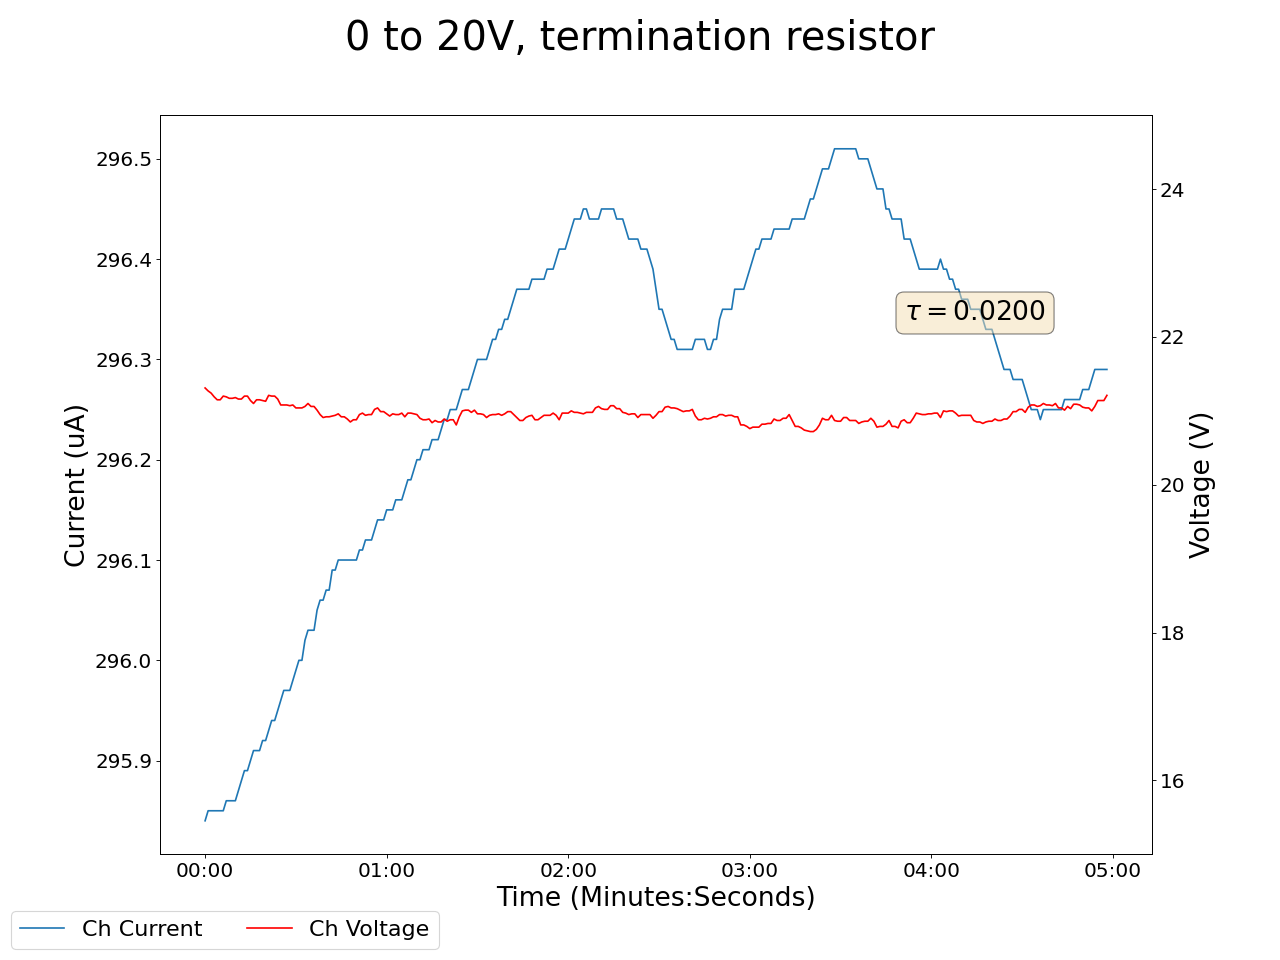

The table this chart was drawn from, first rows:
2025-05-27 14:48:50.926068, 0.47999998927116394, 0.0, 0.1599999964237213, 0.0, 0.20999999344348907, 0.0, 0.23000000417232513, 0.0, 0.029999999329447746, 0.0, 0.0, 0.0, 0.20999999344348907, 0.0, 21.309999465942383, 295.8399963378906, 0.0, 0.0, 0.009999999776482582, 0.0, 0.4000000059604645, 0.0, 0.6200000047683716
2025-05-27 14:48:51.925935, 0.48, 0.0, 0.16, 0.0, 0.21, 0.0, 0.23, 0.0, 0.03, 0.0, 0.0, 0.0, 0.21, 0.0, 21.31, 295.8, 0.0, 0.0, 0.01, 0.0, 0.4, 0.0, 0.62
2025-05-27 14:48:52.925934, 0.48, 0.0, 0.16, 0.0, 0.21, 0.0, 0.23, 0.0, 0.03, 0.0, 0.0, 0.0, 0.21, 0.0, 21.27, 295.9, 0.0, 0.0, 0.01, 0.0, 0.4, 0.0, 0.62
2025-05-27 14:48:53.925934, 0.48, 0.0, 0.16, 0.0, 0.21, 0.0, 0.23, 0.0, 0.03, 0.0, 0.0, 0.0, 0.21, 0.0, 21.24, 295.9, 0.0, 0.0, 0.01, 0.0, 0.4, 0.0, 0.62
2025-05-27 14:48:54.925934, 0.48, 0.0, 0.16, 0.0, 0.21, 0.0, 0.23, 0.0, 0.03, 0.0, 0.0, 0.0, 0.21, 0.0, 21.19, 295.9, 0.0, 0.0, 0.01, 0.0, 0.4, 0.0, 0.62
2025-05-27 14:48:55.925934, 0.48, 0.0, 0.16, 0.0, 0.21, 0.0, 0.23, 0.0, 0.03, 0.0, 0.0, 0.0, 0.21, 0.0, 21.15, 295.9, 0.0, 0.0, 0.01, 0.0, 0.4, 0.0, 0.62
2025-05-27 14:48:56.925934, 0.48, 0.0, 0.16, 0.0, 0.21, 0.0, 0.23, 0.0, 0.03, 0.0, 0.0, 0.0, 0.21, 0.0, 21.15, 295.9, 0.0, 0.0, 0.01, 0.0, 0.4, 0.0, 0.62
2025-05-27 14:48:57.925934, 0.48, 0.0, 0.16, 0.0, 0.21, 0.0, 0.23, 0.0, 0.03, 0.0, 0.0, 0.0, 0.21, 0.0, 21.2, 295.9, 0.0, 0.0, 0.01, 0.0, 0.4, 0.0, 0.62
2025-05-27 14:48:58.925934, 0.48, 0.0, 0.16, 0.0, 0.21, 0.0, 0.23, 0.0, 0.03, 0.0, 0.0, 0.0, 0.21, 0.0, 21.19, 295.9, 0.0, 0.0, 0.01, 0.0, 0.4, 0.0, 0.62
2025-05-27 14:48:59.925934, 0.48, 0.0, 0.16, 0.0, 0.21, 0.0, 0.23, 0.0, 0.03, 0.0, 0.0, 0.0, 0.21, 0.0, 21.17, 295.9, 0.0, 0.0, 0.01, 0.0, 0.4, 0.0, 0.62
2025-05-27 14:49:00.925935, 0.48, 0.0, 0.16, 0.0, 0.21, 0.0, 0.23, 0.0, 0.03, 0.0, 0.0, 0.0, 0.21, 0.0, 21.17, 295.9, 0.0, 0.0, 0.01, 0.0, 0.4, 0.0, 0.62
2025-05-27 14:49:01.925935, 0.48, 0.0, 0.16, 0.0, 0.21, 0.0, 0.23, 0.0, 0.03, 0.0, 0.0, 0.0, 0.21, 0.0, 21.18, 295.9, 0.0, 0.0, 0.01, 0.0, 0.4, 0.0, 0.62
2025-05-27 14:49:02.925934, 0.48, 0.0, 0.16, 0.0, 0.21, 0.0, 0.23, 0.0, 0.03, 0.0, 0.0, 0.0, 0.21, 0.0, 21.16, 295.9, 0.0, 0.0, 0.01, 0.0, 0.4, 0.0, 0.62
2025-05-27 14:49:03.925936, 0.48, 0.0, 0.16, 0.0, 0.21, 0.0, 0.23, 0.0, 0.03, 0.0, 0.0, 0.0, 0.21, 0.0, 21.16, 295.9, 0.0, 0.0, 0.01, 0.0, 0.4, 0.0, 0.62
2025-05-27 14:49:04.925935, 0.48, 0.0, 0.16, 0.0, 0.21, 0.0, 0.23, 0.0, 0.03, 0.0, 0.0, 0.0, 0.21, 0.0, 21.2, 295.9, 0.0, 0.0, 0.01, 0.0, 0.4, 0.0, 0.62
2025-05-27 14:49:05.925935, 0.48, 0.0, 0.16, 0.0, 0.21, 0.0, 0.23, 0.0, 0.03, 0.0, 0.0, 0.0, 0.21, 0.0, 21.2, 295.9, 0.0, 0.0, 0.01, 0.0, 0.4, 0.0, 0.62
2025-05-27 14:49:06.925936, 0.48, 0.0, 0.16, 0.0, 0.21, 0.0, 0.23, 0.0, 0.03, 0.0, 0.0, 0.0, 0.21, 0.0, 21.14, 295.9, 0.0, 0.0, 0.01, 0.0, 0.4, 0.0, 0.62
2025-05-27 14:49:07.925935, 0.48, 0.0, 0.16, 0.0, 0.21, 0.0, 0.23, 0.0, 0.03, 0.0, 0.0, 0.0, 0.21, 0.0, 21.1, 295.9, 0.0, 0.0, 0.01, 0.0, 0.4, 0.0, 0.62
2025-05-27 14:49:08.925935, 0.48, 0.0, 0.16, 0.0, 0.21, 0.0, 0.23, 0.0, 0.03, 0.0, 0.0, 0.0, 0.21, 0.0, 21.15, 295.9, 0.0, 0.0, 0.01, 0.0, 0.4, 0.0, 0.62
2025-05-27 14:49:09.925935, 0.48, 0.0, 0.16, 0.0, 0.21, 0.0, 0.23, 0.0, 0.03, 0.0, 0.0, 0.0, 0.21, 0.0, 21.15, 295.9, 0.0, 0.0, 0.01, 0.0, 0.4, 0.0, 0.62
2025-05-27 14:49:10.925935, 0.48, 0.0, 0.16, 0.0, 0.21, 0.0, 0.23, 0.0, 0.03, 0.0, 0.0, 0.0, 0.21, 0.0, 21.14, 295.9, 0.0, 0.0, 0.01, 0.0, 0.4, 0.0, 0.62
2025-05-27 14:49:11.925935, 0.48, 0.0, 0.16, 0.0, 0.21, 0.0, 0.23, 0.0, 0.03, 0.0, 0.0, 0.0, 0.21, 0.0, 21.13, 295.9, 0.0, 0.0, 0.01, 0.0, 0.4, 0.0, 0.62
2025-05-27 14:49:12.925935, 0.48, 0.0, 0.16, 0.0, 0.21, 0.0, 0.23, 0.0, 0.03, 0.0, 0.0, 0.0, 0.21, 0.0, 21.21, 295.9, 0.0, 0.0, 0.01, 0.0, 0.4, 0.0, 0.62
2025-05-27 14:49:13.925935, 0.48, 0.0, 0.16, 0.0, 0.21, 0.0, 0.23, 0.0, 0.03, 0.0, 0.0, 0.0, 0.21, 0.0, 21.2, 295.9, 0.0, 0.0, 0.01, 0.0, 0.39, 0.0, 0.62
2025-05-27 14:49:14.925935, 0.48, 0.0, 0.16, 0.0, 0.21, 0.0, 0.23, 0.0, 0.03, 0.0, 0.0, 0.0, 0.21, 0.0, 21.2, 295.9, 0.0, 0.0, 0.01, 0.0, 0.39, 0.0, 0.62
2025-05-27 14:49:15.925936, 0.48, 0.0, 0.16, 0.0, 0.21, 0.0, 0.23, 0.0, 0.03, 0.0, 0.0, 0.0, 0.21, 0.0, 21.16, 296, 0.0, 0.0, 0.01, 0.0, 0.39, 0.0, 0.62
2025-05-27 14:49:16.925935, 0.48, 0.0, 0.16, 0.0, 0.22, 0.0, 0.23, 0.0, 0.03, 0.0, 0.0, 0.0, 0.21, 0.0, 21.08, 296, 0.0, 0.0, 0.01, 0.0, 0.39, 0.0, 0.62
2025-05-27 14:49:17.925935, 0.48, 0.0, 0.16, 0.0, 0.21, 0.0, 0.23, 0.0, 0.03, 0.0, 0.0, 0.0, 0.21, 0.0, 21.08, 296, 0.0, 0.0, 0.0, 0.0, 0.39, 0.0, 0.62
2025-05-27 14:49:18.925936, 0.48, 0.0, 0.16, 0.0, 0.21, 0.0, 0.23, 0.0, 0.03, 0.0, 0.0, 0.0, 0.21, 0.0, 21.08, 296, 0.0, 0.0, 0.0, 0.0, 0.39, 0.0, 0.62
2025-05-27 14:49:19.925935, 0.48, 0.0, 0.16, 0.0, 0.21, 0.0, 0.23, 0.0, 0.03, 0.0, 0.0, 0.0, 0.21, 0.0, 21.07, 296, 0.0, 0.0, 0.0, 0.0, 0.39, 0.0, 0.62
2025-05-27 14:49:20.925936, 0.48, 0.0, 0.16, 0.0, 0.21, 0.0, 0.23, 0.0, 0.03, 0.0, 0.0, 0.0, 0.21, 0.0, 21.08, 296, 0.0, 0.0, 0.0, 0.0, 0.39, 0.0, 0.62
2025-05-27 14:49:21.925934, 0.48, 0.0, 0.16, 0.0, 0.21, 0.0, 0.23, 0.0, 0.03, 0.0, 0.0, 0.0, 0.21, 0.0, 21.04, 296, 0.0, 0.0, 0.01, 0.0, 0.39, 0.0, 0.62
2025-05-27 14:49:22.925934, 0.48, 0.0, 0.16, 0.0, 0.21, 0.0, 0.23, 0.0, 0.03, 0.0, 0.0, 0.0, 0.21, 0.0, 21.04, 296.0, 0.0, 0.0, 0.01, 0.0, 0.39, 0.0, 0.62
2025-05-27 14:49:23.925934, 0.48, 0.0, 0.16, 0.0, 0.21, 0.0, 0.23, 0.0, 0.03, 0.0, 0.0, 0.0, 0.21, 0.0, 21.04, 296.0, 0.0, 0.0, 0.01, 0.0, 0.39, 0.0, 0.62
2025-05-27 14:49:24.925935, 0.48, 0.0, 0.16, 0.0, 0.21, 0.0, 0.23, 0.0, 0.03, 0.0, 0.0, 0.0, 0.21, 0.0, 21.06, 296, 0.0, 0.0, 0.01, 0.0, 0.39, 0.0, 0.62
2025-05-27 14:49:25.925936, 0.48, 0.0, 0.16, 0.0, 0.21, 0.0, 0.23, 0.0, 0.03, 0.0, 0.0, 0.0, 0.21, 0.0, 21.1, 296, 0.0, 0.0, 0.01, 0.0, 0.39, 0.0, 0.62
2025-05-27 14:49:26.925934, 0.48, 0.0, 0.16, 0.0, 0.21, 0.0, 0.23, 0.0, 0.03, 0.0, 0.0, 0.0, 0.21, 0.0, 21.06, 296, 0.0, 0.0, 0.01, 0.0, 0.39, 0.0, 0.62
2025-05-27 14:49:27.925934, 0.48, 0.0, 0.16, 0.0, 0.21, 0.0, 0.23, 0.0, 0.03, 0.0, 0.0, 0.0, 0.21, 0.0, 21.06, 296, 0.0, 0.0, 0.01, 0.0, 0.39, 0.0, 0.62
2025-05-27 14:49:28.925934, 0.48, 0.0, 0.16, 0.0, 0.21, 0.0, 0.23, 0.0, 0.03, 0.0, 0.0, 0.0, 0.21, 0.0, 21.01, 296, 0.0, 0.0, 0.01, 0.0, 0.39, 0.0, 0.62
2025-05-27 14:49:29.925934, 0.48, 0.0, 0.16, 0.0, 0.21, 0.0, 0.23, 0.0, 0.03, 0.0, 0.0, 0.0, 0.21, 0.0, 20.95, 296.1, 0.0, 0.0, 0.01, 0.0, 0.39, 0.0, 0.62
2025-05-27 14:49:30.925934, 0.48, 0.0, 0.16, 0.0, 0.21, 0.0, 0.23, 0.0, 0.03, 0.0, 0.0, 0.0, 0.21, 0.0, 20.91, 296.1, 0.0, 0.0, 0.01, 0.0, 0.39, 0.0, 0.62
2025-05-27 14:49:31.925935, 0.48, 0.0, 0.16, 0.0, 0.21, 0.0, 0.23, 0.0, 0.03, 0.0, 0.0, 0.0, 0.21, 0.0, 20.92, 296.1, 0.0, 0.0, 0.01, 0.0, 0.39, 0.0, 0.62
2025-05-27 14:49:32.925935, 0.48, 0.0, 0.16, 0.0, 0.21, 0.0, 0.23, 0.0, 0.03, 0.0, 0.0, 0.0, 0.21, 0.0, 20.92, 296.1, 0.0, 0.0, 0.01, 0.0, 0.39, 0.0, 0.62
2025-05-27 14:49:33.925934, 0.48, 0.0, 0.16, 0.0, 0.21, 0.0, 0.23, 0.0, 0.03, 0.0, 0.0, 0.0, 0.21, 0.0, 20.93, 296.1, 0.0, 0.0, 0.01, 0.0, 0.39, 0.0, 0.62
2025-05-27 14:49:34.925936, 0.48, 0.0, 0.16, 0.0, 0.21, 0.0, 0.23, 0.0, 0.04, 0.0, 0.0, 0.0, 0.21, 0.0, 20.94, 296.1, 0.0, 0.0, 0.01, 0.0, 0.39, 0.0, 0.62
2025-05-27 14:49:35.925935, 0.48, 0.0, 0.16, 0.0, 0.21, 0.0, 0.23, 0.0, 0.04, 0.0, 0.0, 0.0, 0.21, 0.0, 20.96, 296.1, 0.0, 0.0, 0.01, 0.0, 0.39, 0.0, 0.62
2025-05-27 14:49:36.925934, 0.48, 0.0, 0.16, 0.0, 0.21, 0.0, 0.23, 0.0, 0.04, 0.0, 0.0, 0.0, 0.21, 0.0, 20.92, 296.1, 0.0, 0.0, 0.01, 0.0, 0.39, 0.0, 0.63
2025-05-27 14:49:37.925934, 0.48, 0.0, 0.16, 0.0, 0.21, 0.0, 0.23, 0.0, 0.04, 0.0, 0.0, 0.0, 0.21, 0.0, 20.92, 296.1, 0.0, 0.0, 0.01, 0.0, 0.39, 0.0, 0.63
2025-05-27 14:49:38.925934, 0.48, 0.0, 0.16, 0.0, 0.21, 0.0, 0.23, 0.0, 0.04, 0.0, 0.0, 0.0, 0.21, 0.0, 20.89, 296.1, 0.0, 0.0, 0.01, 0.0, 0.39, 0.0, 0.63
2025-05-27 14:49:39.925934, 0.48, 0.0, 0.16, 0.0, 0.21, 0.0, 0.23, 0.0, 0.04, 0.0, 0.0, 0.0, 0.21, 0.0, 20.85, 296.1, 0.0, 0.0, 0.01, 0.0, 0.39, 0.0, 0.63
2025-05-27 14:49:40.925934, 0.48, 0.0, 0.16, 0.0, 0.21, 0.0, 0.23, 0.0, 0.03, 0.0, 0.0, 0.0, 0.21, 0.0, 20.88, 296.1, 0.0, 0.0, 0.01, 0.0, 0.39, 0.0, 0.62
2025-05-27 14:49:41.925934, 0.48, 0.0, 0.16, 0.0, 0.21, 0.0, 0.23, 0.0, 0.03, 0.0, 0.0, 0.0, 0.21, 0.0, 20.88, 296.1, 0.0, 0.0, 0.01, 0.0, 0.39, 0.0, 0.62
2025-05-27 14:49:42.925934, 0.48, 0.0, 0.16, 0.0, 0.21, 0.0, 0.23, 0.0, 0.03, 0.0, 0.0, 0.0, 0.21, 0.0, 20.95, 296.1, 0.0, 0.0, 0.01, 0.0, 0.39, 0.0, 0.63
2025-05-27 14:49:43.925934, 0.48, 0.0, 0.16, 0.0, 0.21, 0.0, 0.23, 0.0, 0.03, 0.0, 0.0, 0.0, 0.21, 0.0, 20.97, 296.1, 0.0, 0.0, 0.01, 0.0, 0.39, 0.0, 0.63
2025-05-27 14:49:44.925934, 0.48, 0.0, 0.16, 0.0, 0.21, 0.0, 0.23, 0.0, 0.03, 0.0, 0.0, 0.0, 0.21, 0.0, 20.94, 296.1, 0.0, 0.0, 0.01, 0.0, 0.39, 0.0, 0.63
2025-05-27 14:49:45.925934, 0.48, 0.0, 0.16, 0.0, 0.21, 0.0, 0.23, 0.0, 0.03, 0.0, 0.0, 0.0, 0.21, 0.0, 20.95, 296.1, 0.0, 0.0, 0.0, 0.0, 0.39, 0.0, 0.63
2025-05-27 14:49:46.925934, 0.48, 0.0, 0.16, 0.0, 0.21, 0.0, 0.23, 0.0, 0.03, 0.0, 0.0, 0.0, 0.21, 0.0, 20.95, 296.1, 0.0, 0.0, 0.0, 0.0, 0.39, 0.0, 0.63
2025-05-27 14:49:47.925934, 0.48, 0.0, 0.16, 0.0, 0.21, 0.0, 0.23, 0.0, 0.03, 0.0, 0.0, 0.0, 0.2, 0.0, 21.02, 296.1, 0.0, 0.0, 0.0, 0.0, 0.39, 0.0, 0.62
2025-05-27 14:49:48.925936, 0.48, 0.0, 0.16, 0.0, 0.21, 0.0, 0.23, 0.0, 0.04, 0.0, 0.0, 0.0, 0.21, 0.0, 21.04, 296.1, 0.0, 0.0, 0.0, 0.0, 0.39, 0.0, 0.62
2025-05-27 14:49:49.925935, 0.48, 0.0, 0.16, 0.0, 0.21, 0.0, 0.23, 0.0, 0.04, 0.0, 0.0, 0.0, 0.2, 0.0, 20.99, 296.1, 0.0, 0.0, 0.0, 0.0, 0.39, 0.0, 0.62
2025-05-27 14:49:50.925935, 0.48, 0.0, 0.16, 0.0, 0.21, 0.0, 0.23, 0.0, 0.04, 0.0, 0.0, 0.0, 0.2, 0.0, 20.99, 296.1, 0.0, 0.0, 0.0, 0.0, 0.39, 0.0, 0.62
... 239 more rows
